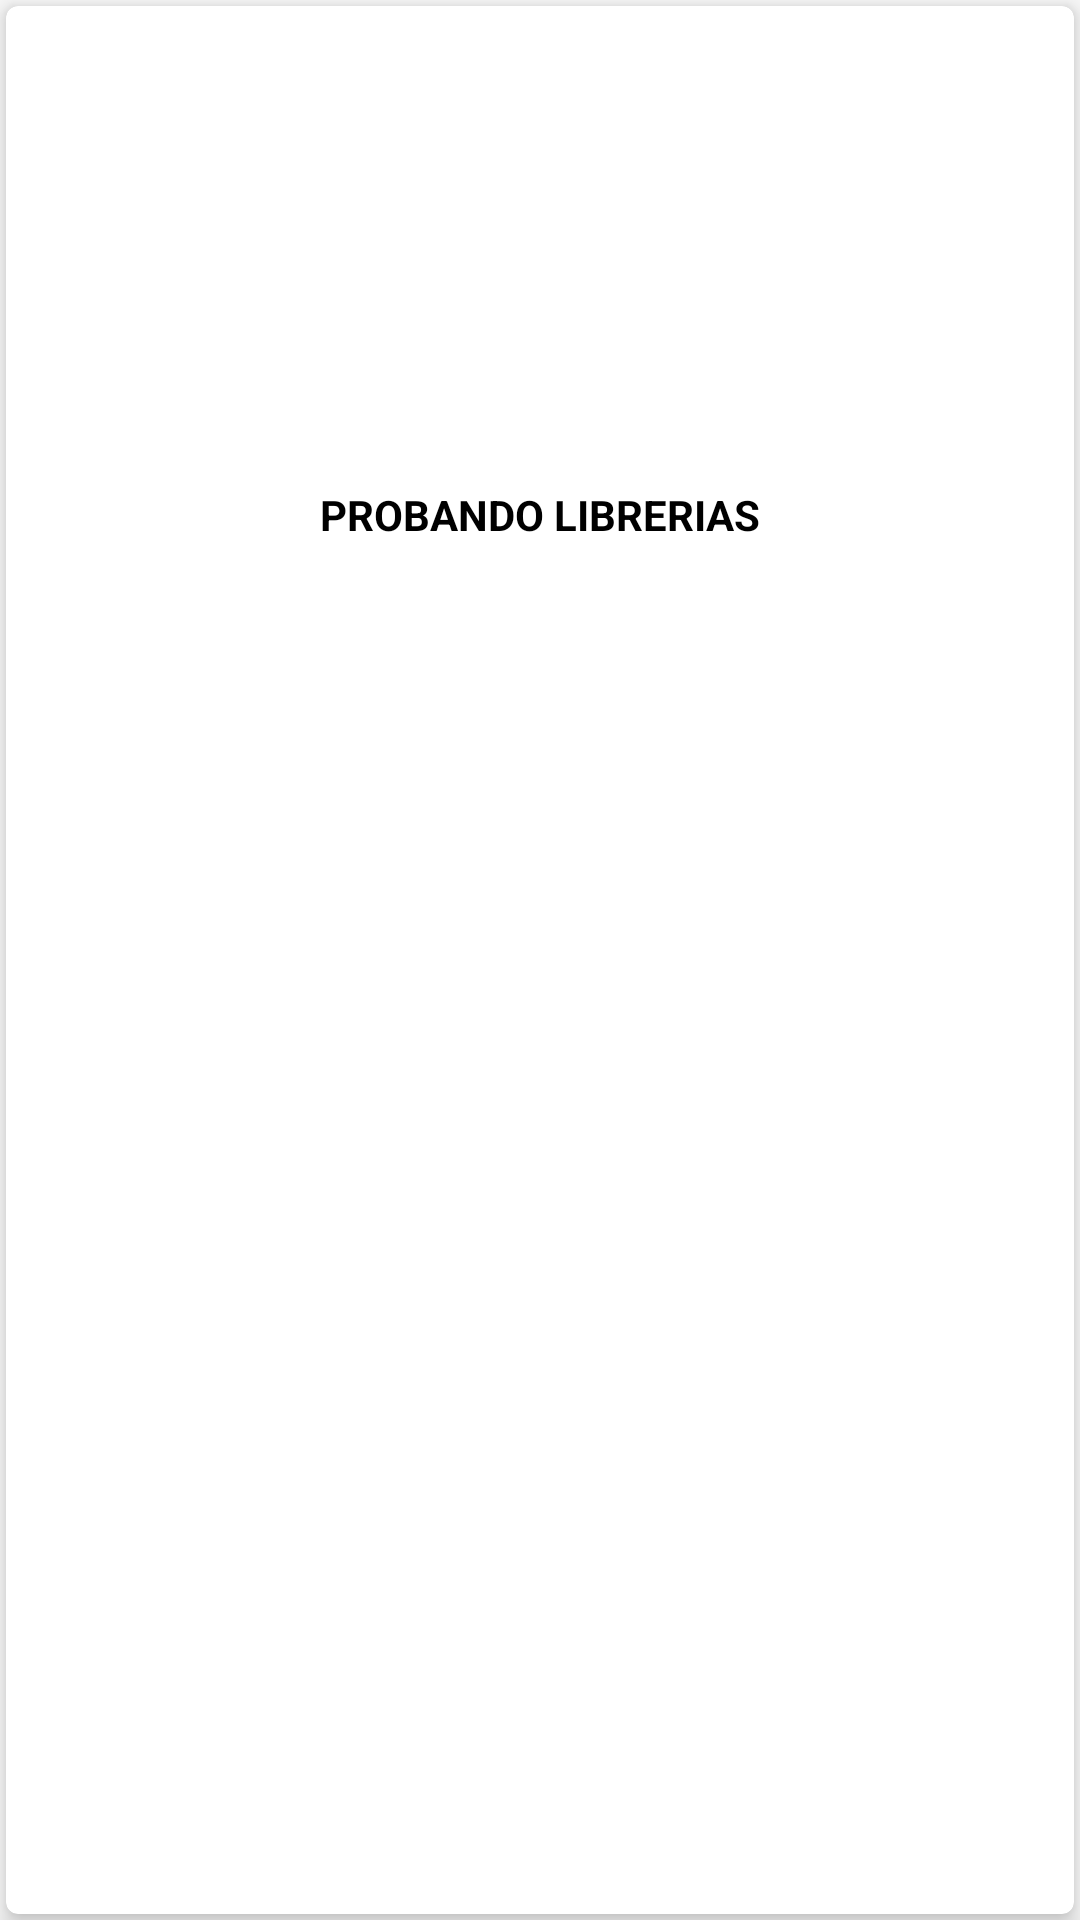

Write the Android layout XML for this screen, with the resource values it uses.
<!-- AndroidManifest.xml: application theme AppTheme -->
<!-- res/layout/card_view.xml -->
<?xml version="1.0" encoding="utf-8"?>
<android.support.constraint.ConstraintLayout xmlns:android="http://schemas.android.com/apk/res/android"
    xmlns:tools="http://schemas.android.com/tools"
    android:layout_width="match_parent"
    android:layout_height="wrap_content"
    xmlns:card_view="http://schemas.android.com/apk/res-auto"
    xmlns:app="http://schemas.android.com/apk/res-auto">


    <android.support.v7.widget.CardView
        android:id="@+id/card_view"
        android:layout_width="match_parent"
        android:layout_height="match_parent"
        android:layout_gravity="center"
        android:layout_margin="2dp"
        app:cardElevation="5dp"
        card_view:cardCornerRadius="4dp"
        card_view:layout_constraintEnd_toEndOf="parent"
        card_view:layout_constraintStart_toStartOf="parent"
        card_view:layout_constraintTop_toTopOf="parent">

        <android.support.constraint.ConstraintLayout
            xmlns:android="http://schemas.android.com/apk/res/android"
            android:layout_width="match_parent"
            android:layout_height="match_parent">

            <ImageView
                android:id="@+id/foto"
                android:layout_width="match_parent"
                android:layout_height="160dp"
                android:layout_gravity="center_horizontal"
                card_view:layout_constraintEnd_toEndOf="parent"
                card_view:layout_constraintStart_toStartOf="parent"
                card_view:layout_constraintTop_toTopOf="parent" />

            <TextView
                android:id="@+id/nombre"
                android:layout_width="match_parent"
                android:layout_height="wrap_content"
                android:gravity="center_horizontal"
                android:text="@string/app_name"
                android:textAllCaps="true"
                android:textStyle="bold"
                android:textColor="#000"
                card_view:layout_constraintEnd_toEndOf="parent"
                card_view:layout_constraintStart_toStartOf="@+id/foto"
                card_view:layout_constraintTop_toBottomOf="@+id/foto" />

        </android.support.constraint.ConstraintLayout>

    </android.support.v7.widget.CardView>

</android.support.constraint.ConstraintLayout>
<!-- resources referenced by this layout -->
<resources>
  <string name="app_name">Probando Librerias</string>
  <style name="AppTheme" parent="Theme.AppCompat.Light.DarkActionBar">
          
          <item name="colorPrimary">@color/colorPrimary</item>
          <item name="colorPrimaryDark">@color/colorPrimaryDark</item>
          <item name="colorAccent">@color/colorAccent</item>
      </style>
  <color name="colorPrimary">#1b5e20</color>
  <color name="colorPrimaryDark">#1b5e20</color>
  <color name="colorAccent">#FF4081</color>
</resources>
